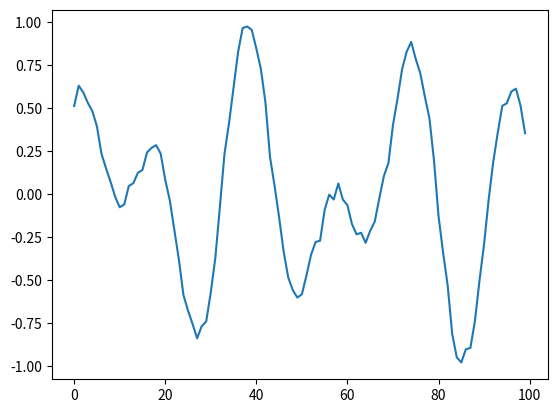

Source code (Python):
import numpy as np 
import random
import math
import matplotlib.pyplot as plt

def gen_data_from_sequence(seq_len=1006, lookback=10):
    seq = gen_sequence(seq_len)
    past = np.array([[[seq[j]] for j in range(i, i + lookback)] for i in range(len(seq) - lookback)])
    future = np.array([[seq[i]] for i in range(lookback, len(seq))])
    return past, future

def gen_sequence(seq_len = 1000):
    seq = [math.sin(i/5)/2 + math.cos(i/3)/2 + random.normalvariate(0, 0.04) for i in range(seq_len)]
    return np.array(seq)

def draw_sequence():
    seq = gen_sequence(100)
    plt.plot(range(len(seq)),seq)
    plt.show()
    
draw_sequence()
